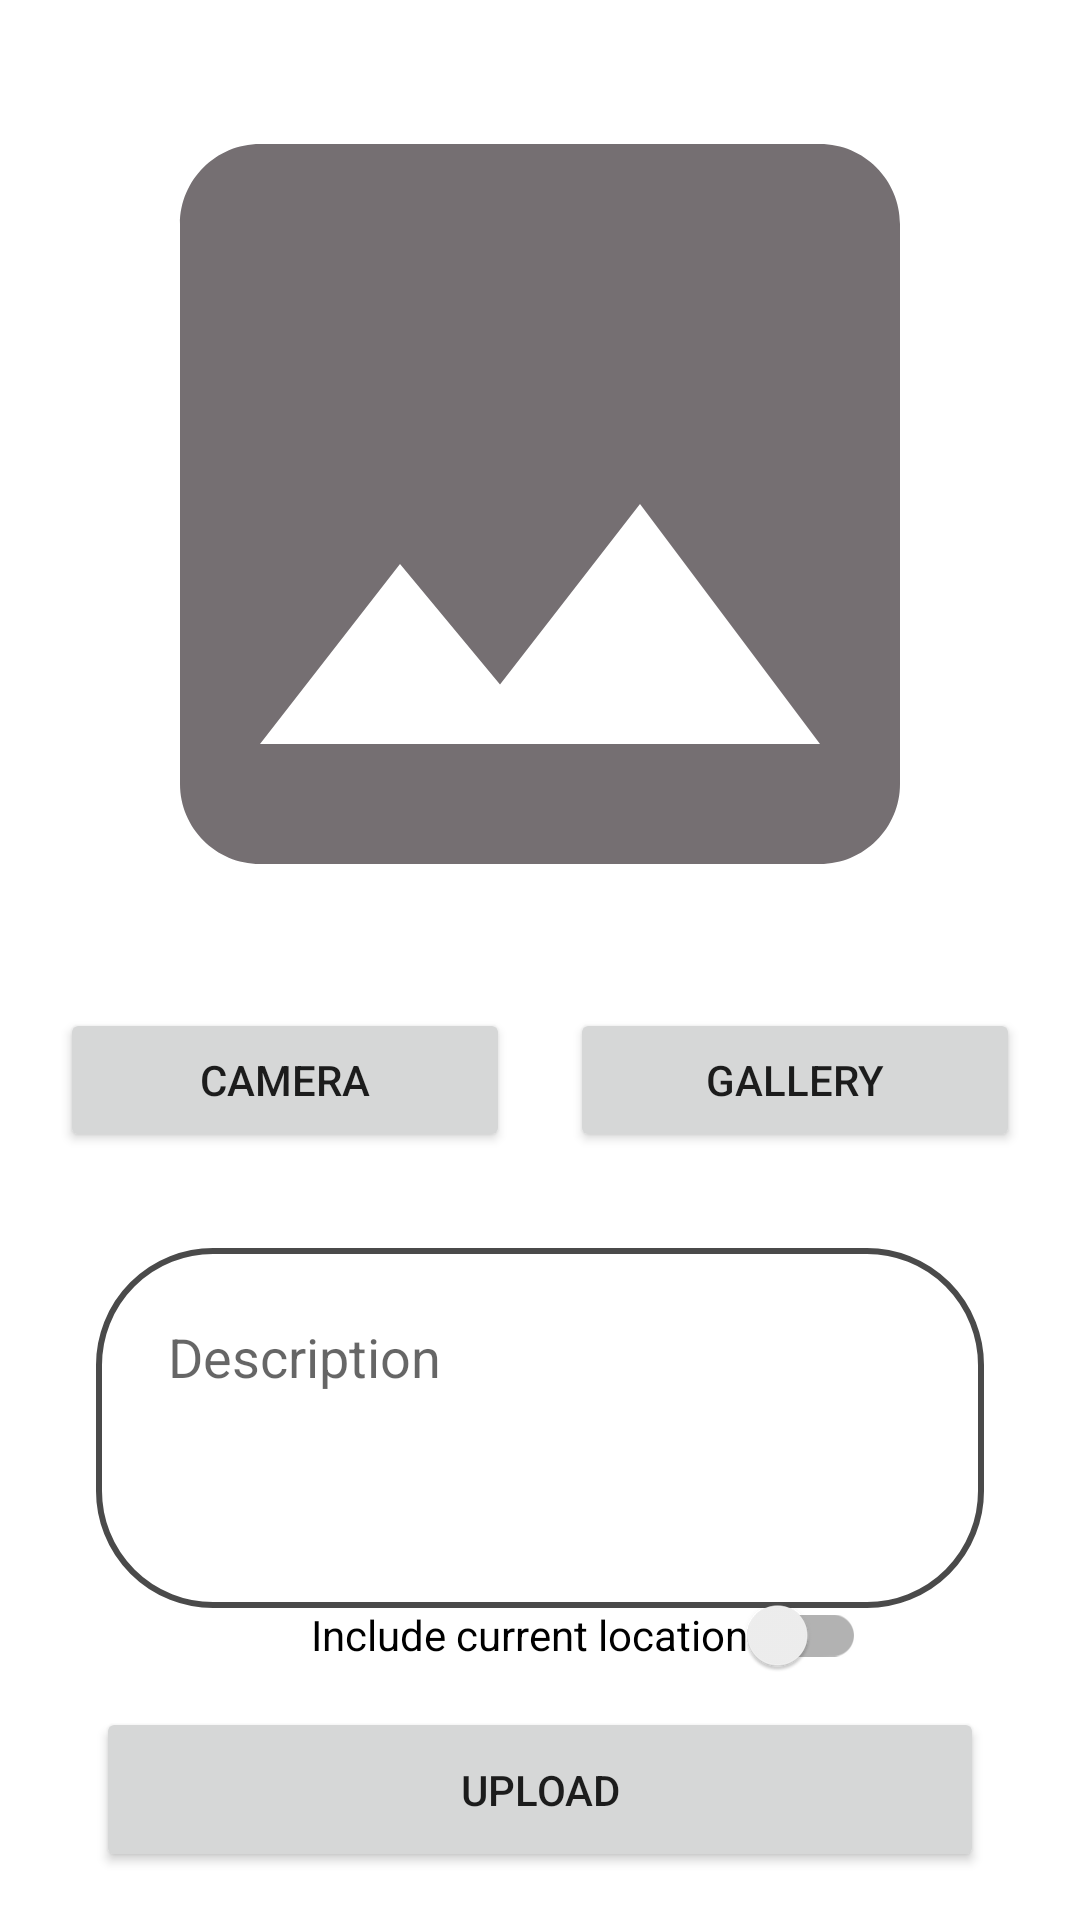

Reconstruct the res/layout file that produces this screen, plus the resources it refers to.
<!-- AndroidManifest.xml: application theme Theme.StoryApp -->
<!-- res/layout/activity_add_story.xml -->
<?xml version="1.0" encoding="utf-8"?>
<androidx.constraintlayout.widget.ConstraintLayout xmlns:android="http://schemas.android.com/apk/res/android"
    xmlns:app="http://schemas.android.com/apk/res-auto"
    xmlns:tools="http://schemas.android.com/tools"
    android:layout_width="match_parent"
    android:layout_height="match_parent"
    tools:context=".view.addstory.AddStoryActivity">


    <ImageView
        android:id="@+id/previewImageView"
        android:layout_width="320dp"
        android:layout_height="320dp"
        android:layout_margin="8dp"
        android:contentDescription="@string/image_prev"
        app:layout_constraintEnd_toEndOf="parent"
        app:layout_constraintStart_toStartOf="parent"
        app:layout_constraintTop_toTopOf="parent"
        app:srcCompat="@drawable/ic_place_holder" />


    <Button
        android:id="@+id/cameraButton"
        android:layout_width="150dp"
        android:layout_height="wrap_content"
        android:layout_marginStart="8dp"
        android:layout_marginTop="8dp"
        android:layout_marginEnd="8dp"
        android:layout_marginBottom="8dp"
        android:text="@string/camera"
        app:layout_constraintEnd_toStartOf="@+id/galleryButton"
        app:layout_constraintHorizontal_bias="0.5"
        app:layout_constraintStart_toStartOf="parent"
        app:layout_constraintTop_toBottomOf="@id/previewImageView" />

    <EditText
        android:id="@+id/edtDescription"
        android:layout_width="match_parent"
        android:layout_height="120dp"
        android:layout_gravity="center"
        android:layout_margin="32dp"
        android:autofillHints="username"
        android:background="@drawable/rounded_edittext"
        android:gravity="start"
        android:hint="@string/description"
        android:inputType="textMultiLine"
        android:padding="24dp"
        app:layout_constraintEnd_toEndOf="parent"
        app:layout_constraintStart_toStartOf="parent"
        app:layout_constraintTop_toBottomOf="@id/cameraButton" />

    <Button
        android:id="@+id/galleryButton"
        android:layout_width="150dp"
        android:layout_height="wrap_content"
        android:layout_marginEnd="8dp"
        android:text="@string/gallery"
        app:layout_constraintBottom_toBottomOf="@+id/cameraButton"
        app:layout_constraintEnd_toEndOf="parent"
        app:layout_constraintHorizontal_bias="0.5"
        app:layout_constraintStart_toEndOf="@id/cameraButton"
        app:layout_constraintTop_toTopOf="@+id/cameraButton" />

    <androidx.appcompat.widget.SwitchCompat
        android:id="@+id/currentLocation"
        android:layout_width="wrap_content"
        android:layout_height="wrap_content"
        android:text="@string/add_location"
        app:layout_constraintBottom_toTopOf="@id/uploadButton"
        app:layout_constraintEnd_toEndOf="parent"
        app:layout_constraintStart_toStartOf="@id/uploadButton" />

    <Button
        android:id="@+id/uploadButton"
        android:layout_width="0dp"
        android:layout_height="55dp"
        android:layout_marginHorizontal="32dp"
        android:layout_marginBottom="16dp"
        android:text="@string/upload"
        app:layout_constraintBottom_toBottomOf="parent"
        app:layout_constraintEnd_toEndOf="parent"
        app:layout_constraintStart_toStartOf="parent" />


    <ProgressBar
        android:id="@+id/progressBar"
        style="?android:attr/progressBarStyle"
        android:layout_width="wrap_content"
        android:layout_height="wrap_content"
        android:visibility="gone"
        app:layout_constraintBottom_toBottomOf="parent"
        app:layout_constraintEnd_toEndOf="parent"
        app:layout_constraintStart_toStartOf="parent"
        app:layout_constraintTop_toTopOf="parent" />

</androidx.constraintlayout.widget.ConstraintLayout>
<!-- resources referenced by this layout -->
<resources>
  <!-- drawable ic_place_holder (drawable) -->
  <vector android:height="24dp" android:tint="#756F72"
      android:viewportHeight="24" android:viewportWidth="24"
      android:width="24dp" xmlns:android="http://schemas.android.com/apk/res/android">
      <path android:fillColor="@android:color/white" android:pathData="M21,19V5c0,-1.1 -0.9,-2 -2,-2H5c-1.1,0 -2,0.9 -2,2v14c0,1.1 0.9,2 2,2h14c1.1,0 2,-0.9 2,-2zM8.5,13.5l2.5,3.01L14.5,12l4.5,6H5l3.5,-4.5z"/>
  </vector>
  <!-- drawable rounded_edittext (drawable) -->
  <shape xmlns:android="http://schemas.android.com/apk/res/android"
      android:shape="rectangle">
      <corners android:radius="38dp" />
      <solid android:color="#FFFFFF" />
      <stroke
          android:width="2dp"
          android:color="#4A4A4A" />
  </shape>
  <string name="add_location">Include current location</string>
  <string name="camera">Camera</string>
  <string name="description">Description</string>
  <string name="gallery">Gallery</string>
  <string name="image_prev">Preview Image</string>
  <string name="upload">Upload</string>
  <style name="Theme.StoryApp" parent="Theme.MaterialComponents.DayNight.DarkActionBar">
          
          <item name="colorPrimary">@color/pink_muda</item>
          <item name="colorPrimaryVariant">@color/pink</item>
          <item name="colorOnPrimary">@color/white</item>
          
          <item name="colorSecondary">@color/teal_200</item>
          <item name="colorSecondaryVariant">@color/teal_700</item>
          <item name="colorOnSecondary">@color/black</item>
          
          <item name="android:statusBarColor">?attr/colorPrimaryVariant</item>
          
      </style>
  <color name="pink_muda">#F06292</color>
  <color name="pink">#AD1457</color>
  <color name="white">#FFFFFFFF</color>
  <color name="teal_200">#FF03DAC5</color>
  <color name="teal_700">#FF018786</color>
  <color name="black">#FF000000</color>
</resources>
